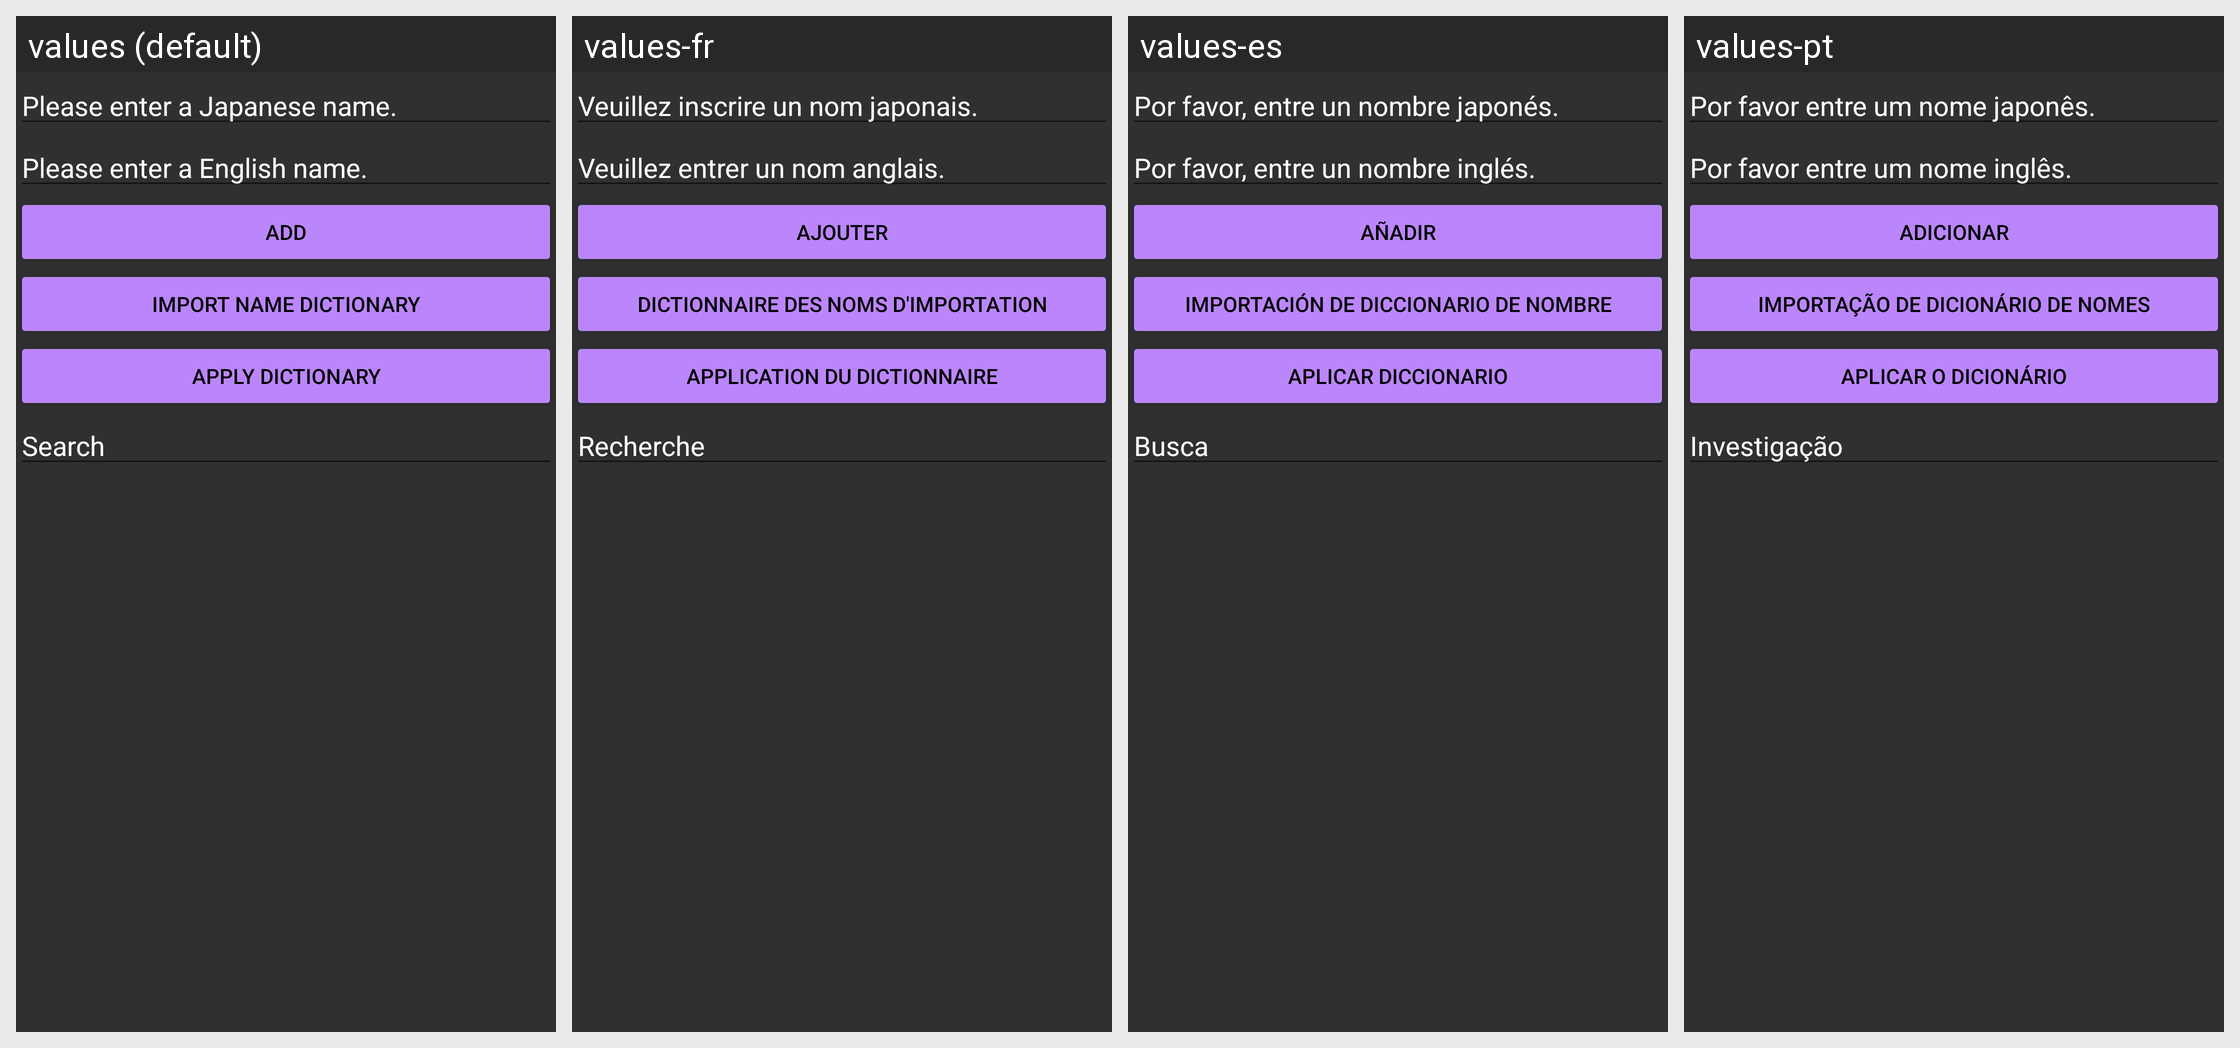

For this localized Android screen grid, give each drawn string resource with its value in every locale shown.
Android screen res/layout/user_dictionary.xml rendered under 4 locales, left to right: values (default), values-fr, values-es, values-pt. Device: Nexus 5 (rendered at 1080×1920; each locale shown at half size, 540×960, under a caption strip naming it); theme Theme.Novel_reader.
Other locales in the repository, not shown: values-de, values-hi, values-in, values-it, values-ja, values-ko, values-ru, values-th, values-vi, values-zh.
Strings drawn on this screen, with the default value and each locale's value (text and hints the layout hard-codes, and strings that could not be matched under every locale, appear in the picture but are not listed):

text_edit_ja_name
  values: Please enter a Japanese name.
  values-fr: Veuillez inscrire un nom japonais.
  values-es: Por favor, entre un nombre japonés.
  values-pt: Por favor entre um nome japonês.

text_edit_ko_name
  values: Please enter a English name.
  values-fr: Veuillez entrer un nom anglais.
  values-es: Por favor, entre un nombre inglés.
  values-pt: Por favor entre um nome inglês.

text_btn_save
  values: Add
  values-fr: Ajouter
  values-es: Añadir
  values-pt: Adicionar

text_btn_import_dict
  values: Import Name Dictionary
  values-fr: Dictionnaire des noms d'importation
  values-es: Importación de diccionario de nombre
  values-pt: Importação de dicionário de nomes

text_btn_apply_dict
  values: Apply Dictionary
  values-fr: Application du dictionnaire
  values-es: Aplicar diccionario
  values-pt: Aplicar o dicionário

text_edit_search
  values: Search
  values-fr: Recherche
  values-es: Busca
  values-pt: Investigação
